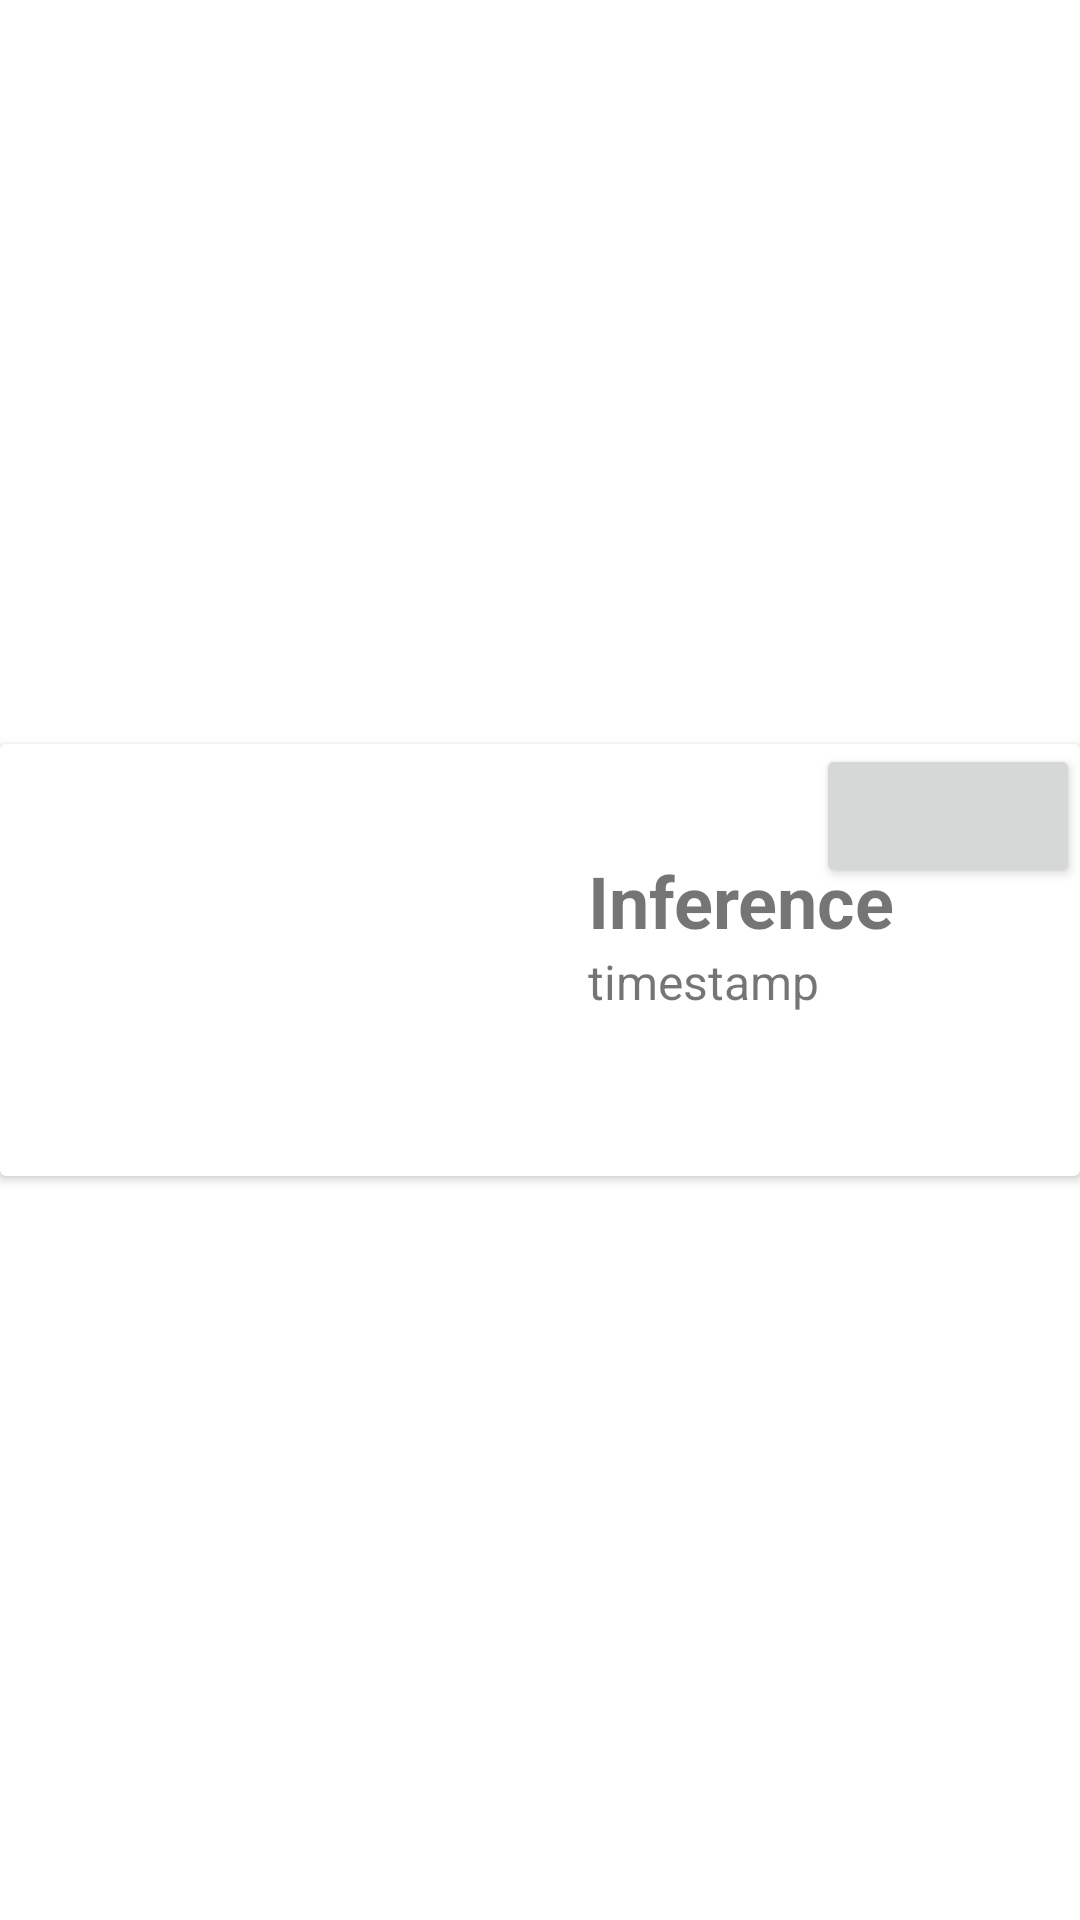

Here is an Android app screen rendered from its layout file. Give the layout XML and the strings, colors and styles it references.
<!-- AndroidManifest.xml: application theme Theme.ActivityRecognition -->
<!-- res/layout/inferences_list_row.xml -->
<?xml version="1.0" encoding="utf-8"?>
<androidx.constraintlayout.widget.ConstraintLayout xmlns:android="http://schemas.android.com/apk/res/android"
    xmlns:app="http://schemas.android.com/apk/res-auto"
    xmlns:tools="http://schemas.android.com/tools"
    android:layout_width="match_parent"
    android:layout_height="wrap_content">

    <androidx.cardview.widget.CardView
        android:layout_width="match_parent"
        android:layout_height="wrap_content"
        app:layout_constraintBottom_toBottomOf="parent"
        app:layout_constraintEnd_toEndOf="parent"
        app:layout_constraintStart_toStartOf="parent"
        app:layout_constraintTop_toTopOf="parent">

        <androidx.constraintlayout.widget.ConstraintLayout
            android:layout_width="match_parent"
            android:layout_height="match_parent">

            <ImageView
                android:id="@+id/framePreviewImage"
                android:layout_width="176dp"
                android:layout_height="144dp"
                app:layout_constraintBottom_toBottomOf="parent"
                app:layout_constraintStart_toStartOf="parent"
                app:layout_constraintTop_toTopOf="parent"
                tools:srcCompat="@tools:sample/avatars" />

            <TextView
                android:id="@+id/timestampText"
                android:layout_width="wrap_content"
                android:layout_height="wrap_content"
                android:text="@string/timestamp"
                android:textSize="16sp"
                app:layout_constraintStart_toStartOf="@+id/inferenceNameText"
                app:layout_constraintTop_toBottomOf="@+id/inferenceNameText" />

            <TextView
                android:id="@+id/inferenceNameText"
                android:layout_width="wrap_content"
                android:layout_height="wrap_content"
                android:layout_marginStart="20dp"
                android:layout_marginLeft="20dp"
                android:layout_marginTop="36dp"
                android:text="@string/inference"
                android:textSize="24sp"
                android:textStyle="bold"
                app:layout_constraintStart_toEndOf="@+id/framePreviewImage"
                app:layout_constraintTop_toTopOf="parent" />

            <Button
                android:id="@+id/edit_button"
                android:layout_width="wrap_content"
                android:layout_height="wrap_content"
                app:icon="@android:drawable/ic_menu_edit"
                app:layout_constraintEnd_toEndOf="parent"
                app:layout_constraintTop_toTopOf="parent" />
        </androidx.constraintlayout.widget.ConstraintLayout>
    </androidx.cardview.widget.CardView>
</androidx.constraintlayout.widget.ConstraintLayout>
<!-- resources referenced by this layout -->
<resources>
  <string name="inference">Inference</string>
  <string name="timestamp">timestamp</string>
  <style name="Theme.ActivityRecognition" parent="Theme.MaterialComponents.DayNight.DarkActionBar">
          
          <item name="colorPrimary">@color/purple_500</item>
          <item name="colorPrimaryVariant">@color/purple_700</item>
          <item name="colorOnPrimary">@color/white</item>
          
          <item name="colorSecondary">@color/teal_200</item>
          <item name="colorSecondaryVariant">@color/teal_700</item>
          <item name="colorOnSecondary">@color/black</item>
          
          <item name="android:statusBarColor" tools:targetApi="l">?attr/colorPrimaryVariant</item>
          
      </style>
  <!-- not gathered from this repository: default colours our renderer supplied (Android Studio template values) -->
  <color name="purple_500">#FF6200EE</color>
  <color name="purple_700">#FF3700B3</color>
  <color name="teal_200">#FF03DAC5</color>
  <color name="teal_700">#FF018786</color>
  <color name="black">#FF000000</color>
  <color name="white">#FFFFFFFF</color>
</resources>
